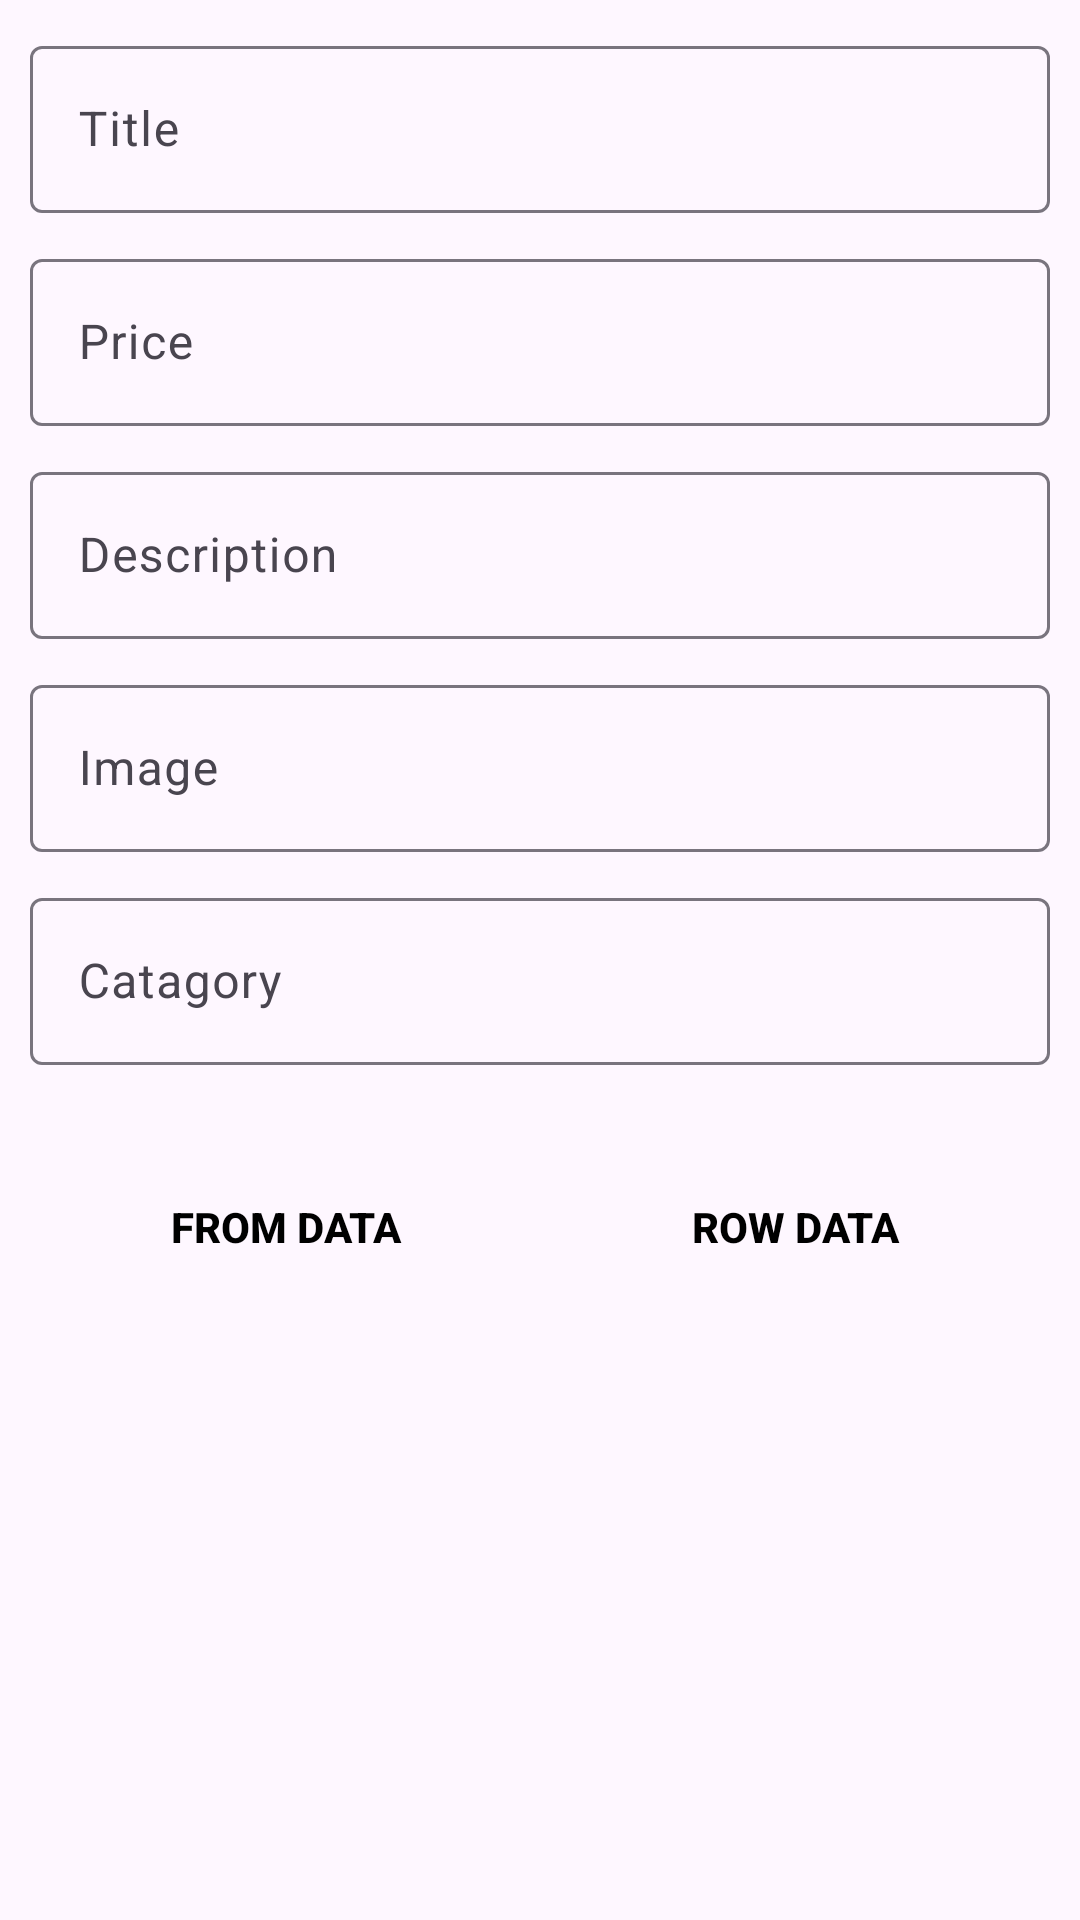

Android layout source for this screen:
<!-- AndroidManifest.xml: application theme Theme.FackRestApi -->
<!-- res/layout/activity_data_edit_post_mthod.xml -->
<?xml version="1.0" encoding="utf-8"?>
<LinearLayout xmlns:android="http://schemas.android.com/apk/res/android"
    xmlns:tools="http://schemas.android.com/tools"
    android:layout_width="match_parent"
    android:layout_height="match_parent"
    android:orientation="vertical"
    tools:context=".DataEditPostMthodActivity">


    <com.google.android.material.textfield.TextInputLayout
        android:layout_width="match_parent"
        android:layout_marginHorizontal="10dp"
        android:layout_marginTop="10dp"
        android:layout_height="wrap_content">

        <com.google.android.material.textfield.TextInputEditText
            android:id="@+id/Tiedttitle"
            android:layout_width="match_parent"
            android:layout_height="match_parent"
            android:hint="Title" />
    </com.google.android.material.textfield.TextInputLayout>


    <com.google.android.material.textfield.TextInputLayout
        android:layout_width="match_parent"
        android:layout_marginHorizontal="10dp"
        android:layout_marginTop="10dp"
        android:layout_height="wrap_content">

        <com.google.android.material.textfield.TextInputEditText
            android:id="@+id/Tiedtprice"
            android:layout_width="match_parent"
            android:layout_height="match_parent"
            android:hint="Price" />
    </com.google.android.material.textfield.TextInputLayout>


    <com.google.android.material.textfield.TextInputLayout
        android:layout_width="match_parent"
        android:layout_marginHorizontal="10dp"
        android:layout_marginTop="10dp"
        android:layout_height="wrap_content">

        <com.google.android.material.textfield.TextInputEditText
            android:id="@+id/Tiedtdescription"
            android:layout_width="match_parent"
            android:layout_height="match_parent"
            android:hint="Description" />
    </com.google.android.material.textfield.TextInputLayout>

    <com.google.android.material.textfield.TextInputLayout
        android:layout_width="match_parent"
        android:layout_marginHorizontal="10dp"
        android:layout_marginTop="10dp"
        android:layout_height="wrap_content">

        <com.google.android.material.textfield.TextInputEditText
            android:id="@+id/Tiedtimage"
            android:layout_width="match_parent"
            android:layout_height="match_parent"
            android:hint="Image" />
    </com.google.android.material.textfield.TextInputLayout>


    <com.google.android.material.textfield.TextInputLayout
        android:layout_width="match_parent"
        android:layout_marginHorizontal="10dp"
        android:layout_marginTop="10dp"
        android:layout_height="wrap_content">

        <com.google.android.material.textfield.TextInputEditText
            android:id="@+id/Tiedtcatagory"
            android:layout_width="match_parent"
            android:layout_height="match_parent"
            android:hint="Catagory" />
    </com.google.android.material.textfield.TextInputLayout>



    <LinearLayout
        android:layout_marginTop="20dp"
        android:layout_width="match_parent"
        android:layout_height="wrap_content"
        android:padding="10dp"
        android:weightSum="2">

        <Button
            android:id="@+id/btnfromdata"
            style="@style/Widget.AppCompat.Button.Borderless.Colored"
            android:layout_width="match_parent"
            android:layout_height="wrap_content"
            android:layout_marginHorizontal="5dp"
            android:layout_weight="1"
            android:text=" From Data "
            android:textColor="@color/black"
            android:textStyle="bold" />


        <Button
            android:id="@+id/btnrowdata"
            style="@style/Widget.AppCompat.Button.Borderless.Colored"
            android:layout_width="match_parent"
            android:layout_height="wrap_content"
            android:layout_marginHorizontal="5dp"
            android:layout_weight="1"
            android:text=" Row Data "
            android:textColor="@color/black"
            android:textStyle="bold" />

    </LinearLayout>



</LinearLayout>
<!-- resources referenced by this layout -->
<resources>
  <style name="Theme.FackRestApi" parent="Base.Theme.FackRestApi" />
  <style name="Base.Theme.FackRestApi" parent="Theme.Material3.DayNight.NoActionBar">
          
           <item name="colorPrimary">#55D7E8</item>
      </style>
  <!-- not gathered from this repository: default colours our renderer supplied (Android Studio template values) -->
  <color name="black">#FF000000</color>
</resources>
